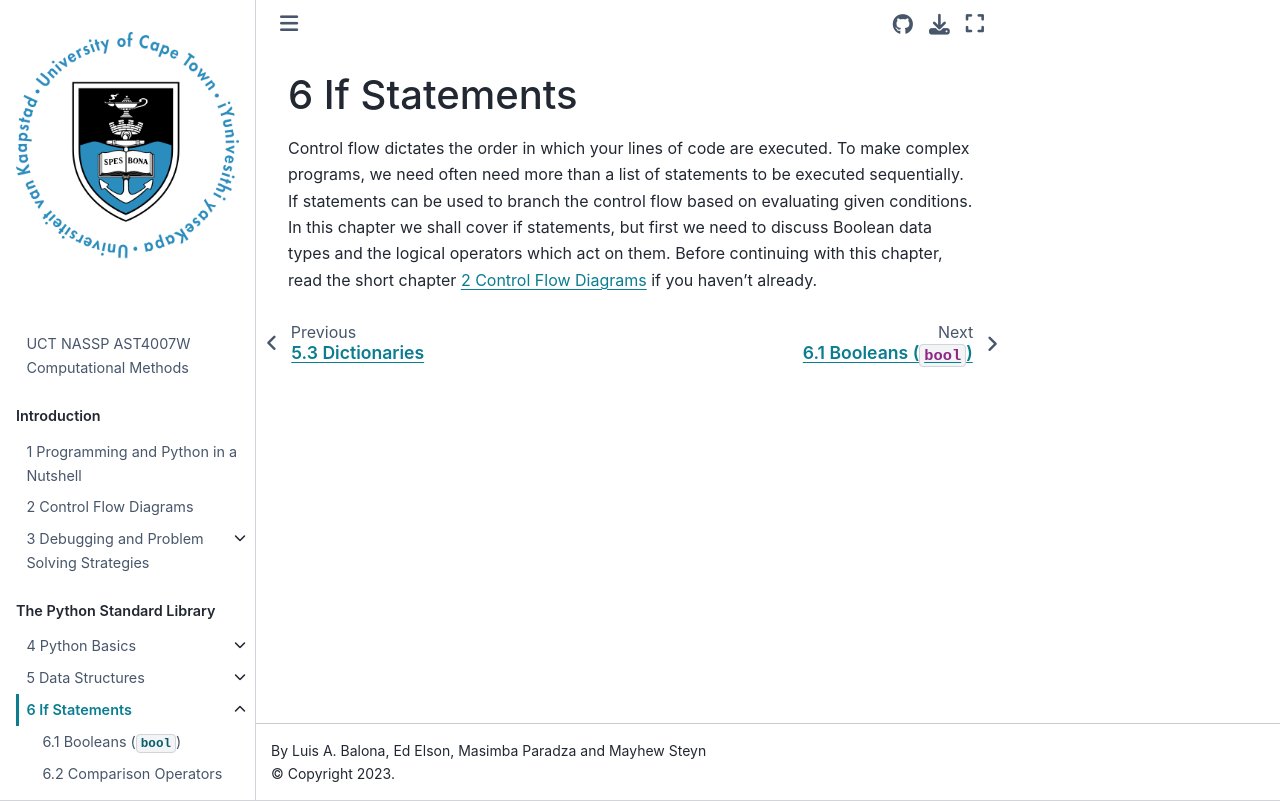

repository: maystey/uct-nassp-cm · page: content/02-standard-library/02-if-statements/00-intro.html · generator: jekyll

# {docnum}`step-super ref step-sub` If Statements

Control flow dictates the order in which your lines of code are executed. To make complex programs, we need often need more than a list of statements to be executed sequentially. If statements can be used to branch the control flow based on evaluating given conditions.
In this chapter we shall cover if statements, but first we need to discuss Boolean data types and the logical operators which act on them. Before continuing with this chapter, read the short chapter {doc}`../../01-intro/02-control-flow/control-flow-diagrams` if you haven't already.
